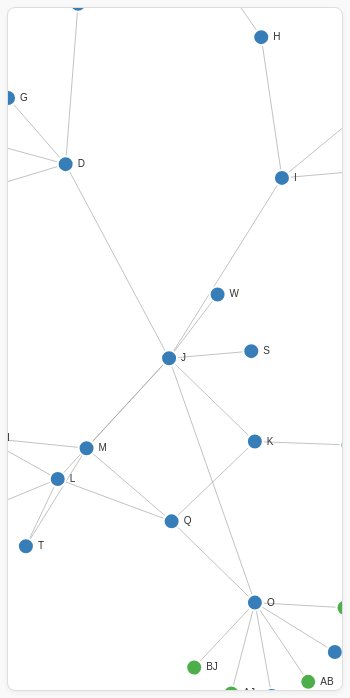
D3 v7 page, settled after 480 driven frames (8 s of simulated time); the page loaded 1 data file(s).


// ── app.js
document.addEventListener('DOMContentLoaded', () => {

    // --- Setup SVG and Dimensions ---
    const svg = d3.select("#chart");
    const container = d3.select(".chart-container");
    
    // Get actual dimensions from the container
    const containerRect = container.node().getBoundingClientRect();
    const width = containerRect.width;
    const height = containerRect.height;
    
    // Set SVG dimensions
    svg.attr("width", width).attr("height", height);

    const tooltip = d3.select(".tooltip");

    // --- Rationale Panel Selectors ---
    const rationaleDisplay = d3.select("#rationale-display");
    const rationaleTitle = d3.select("#rationale-title");
    const rationaleLevel = d3.select("#rationale-level");
    const rationaleContent = d3.select("#rationale-content");
    const instructions = d3.select("#instructions"); // <-- NEW: Select the instructions panel
    
    // --- Clear selection/highlight on SVG background click ---
    svg.on('click', resetGraphView);

    // --- Setup Force Simulation ---
    const simulation = d3.forceSimulation()
        .force("link", d3.forceLink().id(d => d.id).distance(70))
        .force("charge", d3.forceManyBody().strength(-250))
        .force("center", d3.forceCenter(width / 2, height / 2));

    let link, node, label;
    let allEdges = []; // To store all edges for neighbor finding

    // --- Load Data and Initialize Graph ---
    d3.json("graph_data.json").then(graph => {
        allEdges = graph.edges; // Store edges

        // Create links
        link = svg.append("g")
            .attr("class", "links")
            .selectAll("line")
            .data(graph.edges)
            .enter().append("line")
            .attr("class", "link");

        // Create nodes
        node = svg.append("g")
            .attr("class", "nodes")
            .selectAll("g")
            .data(graph.nodes)
            .enter().append("g")
            .attr("class", "node")
            .call(drag(simulation)); // Add drag behavior

        // Add circles to nodes
        node.append("circle")
            .attr("r", 8)
            .attr("class", d => d.calc_level.replace(/\s+/g, '-').toLowerCase() === 'calculus-i' ? 'node-circle calc-i' : 'node-circle calc-ii');

        // Add labels to nodes
        label = node.append("text")
            .text(d => d.id) // Show ID by default
            .attr("x", 12)
            .attr("y", 3)
            .attr("class", "node-label");

        // --- Interaction Events ---
        node.on("mouseover", (event, d) => {
            tooltip.transition().duration(200).style("opacity", .9);
            // Show SIMPLE tooltip (just the name)
            tooltip.html(`<strong>${d.label}</strong>`) 
                .style("left", (event.pageX + 10) + "px")
                .style("top", (event.pageY - 28) + "px");
        })
        .on("mouseout", () => {
            tooltip.transition().duration(500).style("opacity", 0);
        })
        
        .on("click", (event, d_clicked) => {
            event.stopPropagation(); // Prevent SVG click from firing
            
            // 1. Show Rationale in Sidebar
            showRationale(d_clicked);

            // 2. Find all neighbors
            const neighborIDs = new Set();
            neighborIDs.add(d_clicked.id); // Add the clicked node itself

            allEdges.forEach(edge => {
                if (edge.source.id === d_clicked.id) {
                    neighborIDs.add(edge.target.id);
                } else if (edge.target.id === d_clicked.id) {
                    neighborIDs.add(edge.source.id);
                }
            });

            // 3. Apply classes
            // Highlight clicked node
            node.classed("selected", n => n.id === d_clicked.id);
            // Fade all nodes NOT in the neighbor set
            node.classed("faded", n => !neighborIDs.has(n.id));
            
            // Fade all links that are NOT between two nodes in the neighbor set
            link.classed("faded", l => {
                return !(neighborIDs.has(l.source.id) && neighborIDs.has(l.target.id));
            });
        });

        // --- Connect Simulation to Elements ---
        simulation
            .nodes(graph.nodes)
            .on("tick", ticked);

        simulation.force("link")
            .links(graph.edges);

        function ticked() {
            link
                .attr("x1", d => d.source.x)
                .attr("y1", d => d.source.y)
                .attr("x2", d => d.target.x)
                .attr("y2", d => d.target.y);

            node
                .attr("transform", d => `translate(${d.x},${d.y})`);
        }
    }).catch(error => {
        console.error("Error loading graph data:", error);
    });

    // --- Rationale Panel Functions ---
    function showRationale(d) {
        rationaleTitle.text(d.label);
        rationaleLevel.text(d.calc_level);
        rationaleContent.html(""); // Clear old content

        // Get categories that have rationales
        const categoriesWithRationales = Object.keys(d.rationales || {});

        if (categoriesWithRationales.length === 0) {
            rationaleContent.append("p").text("No specific rationales available for this topic.");
        } else {
            categoriesWithRationales.forEach(category => {
                // Add category title
                rationaleContent.append("h5").text(category);
                
                // Add rationale items
                const items = d.rationales[category];
                items.forEach(item => {
                    const itemDiv = rationaleContent.append("div")
                        .attr("class", "rationale-item");
                    
                    itemDiv.html(`<strong>${item.cs_topic}:</strong> ${item.rationale}`);
                });
            });
        }
        
        rationaleDisplay.classed("hidden", false);
        instructions.classed("hidden", true); // <-- UPDATED: Hide instructions
    }

    // This function now resets highlights AND hides the panel
    function resetGraphView() {
        node.classed("selected", false);
        node.classed("faded", false);
        link.classed("faded", false);
        rationaleDisplay.classed("hidden", true);
        instructions.classed("hidden", false); // <-- UPDATED: Show instructions
    }


    // --- Drag Functionality ---
    function drag(simulation) {
        function dragstarted(event, d) {
            if (!event.active) simulation.alphaTarget(0.3).restart();
            d.fx = d.x;
            d.fy = d.y;
        }
        function dragged(event, d) {
            d.fx = event.x;
            d.fy = event.y;
        }
        function dragended(event, d) {
            if (!event.active) simulation.alphaTarget(0);
            d.fx = null;
            d.fy = null;
        }
        return d3.drag()
            .on("start", dragstarted)
            .on("drag", dragged)
            .on("end", dragended);
    }

    // --- Filter Functionality ---
    const filterButtons = d3.selectAll('.filter-btn');
    
    filterButtons.on('click', (event) => {
        const btn = d3.select(event.currentTarget);
        const filterType = btn.attr('data-filter-type');
        const filterValue = btn.attr('data-filter-value');
        
        // Update button active state
        filterButtons.classed('active', false);
        btn.classed('active', true);
        
        // Reset any highlights before applying filter
        resetGraphView(); 

        // Apply filter
        if (filterType === 'all') {
            node.classed('faded', false);
            link.classed('faded', false);
        } else {
            // Apply fade to nodes
            node.classed('faded', d => {
                if (filterType === 'cs_categories') {
                    return !d.cs_categories.includes(filterValue);
                }
                if (filterType === 'calc_level') {
                    return d.calc_level !== filterValue;
                }
                return false;
            });

            // Helper to check if a node is faded by the filter
            const isNodeFilteredOut = (nodeData) => {
                if (filterType === 'cs_categories') {
                    return !nodeData.cs_categories.includes(filterValue);
                }
                if (filterType === 'calc_level') {
                    return nodeData.calc_level !== filterValue;
                }
                return false;
            };

            // Apply fade to links
            link.classed('faded', l => {
                // Fade link if EITHER end is filtered out
                return isNodeFilteredOut(l.source) || isNodeFilteredOut(l.target);
            });
        }
    });

});

### data: graph_data.json
{
 "nodes": [
  {
   "id": "A",
   "label": "Motivating the need for calculus & limit…",
   "calc_level": "Calculus I",
   "cs_categories": [
    "Machine Learning",
    "Algorithms",
    "Artificial Intelligence",
    "Computer Graphic"
   ],
   "rationales": {
    "Machine Learning": "[... 6 items]",
    "Algorithms": "[... 1 items]",
    "Artificial Intelligence": "[... 2 items]",
    "Computer Graphic": "[... 1 items]"
   }
  },
  {
   "id": "B",
   "label": "Introducing the limit concept",
   "calc_level": "Calculus I",
   "cs_categories": [
    "Machine Learning",
    "Algorithms",
    "Artificial Intelligence",
    "Computer Graphic"
   ],
   "rationales": {
    "Machine Learning": "[... 1 items]",
    "Algorithms": "[... 1 items]",
    "Artificial Intelligence": "[... 1 items]",
    "Computer Graphic": "[... 1 items]"
   }
  },
  {
   "id": "C",
   "label": "Determining limits of functions graphica…",
   "calc_level": "Calculus I",
   "cs_categories": [
    "Machine Learning",
    "Algorithms",
    "Artificial Intelligence",
    "Computer Graphic"
   ],
   "rationales": {
    "Machine Learning": "[... 1 items]",
    "Algorithms": "[... 1 items]",
    "Artificial Intelligence": "[... 1 items]",
    "Computer Graphic": "[... 1 items]"
   }
  },
  {
   "id": "H",
   "label": "Motivating the need for the derivative a…",
   "calc_level": "Calculus I",
   "cs_categories": [
    "Machine Learning",
    "Algorithms",
    "Artificial Intelligence",
    "Computer Graphic"
   ],
   "rationales": {
    "Machine Learning": "[... 1 items]",
    "Algorithms": "[... 1 items]",
    "Artificial Intelligence": "[... 1 items]",
    "Computer Graphic": "[... 1 items]"
   }
  },
  {
   "id": "D",
   "label": "Determining the limits of functions with…",
   "calc_level": "Calculus I",
   "cs_categories": [
    "Machine Learning",
    "Algorithms",
    "Artificial Intelligence",
    "Computer Graphic"
   ],
   "rationales": {
    "Machine Learning": "[... 1 items]",
    "Algorithms": "[... 1 items]",
    "Artificial Intelligence": "[... 1 items]",
    "Computer Graphic": "[... 1 items]"
   }
  },
  {
   "id": "E",
   "label": "Limits at infinity and infinite limits",
   "calc_level": "Calculus I",
   "cs_categories": [
    "Machine Learning",
    "Algorithms",
    "Artificial Intelligence",
    "Computer Graphic"
   ],
   "rationales": {
    "Machine Learning": "[... 1 items]",
    "Algorithms": "[... 1 items]",
    "Artificial Intelligence": "[... 1 items]",
    "Computer Graphic": "[... 1 items]"
   }
  },
  {
   "id": "F",
   "label": "Epsilon-delta definition of the limit",
   "calc_level": "Calculus I",
   "cs_categories": [
    "Algorithms"
   ],
   "rationales": {
    "Algorithms": "[... 1 items]"
   }
  },
  {
   "id": "G",
   "label": "Continuity, discontinuities, and the int…",
   "calc_level": "Calculus I",
   "cs_categories": [
    "Machine Learning",
    "Algorithms",
    "Computer Graphic"
   ],
   "rationales": {
    "Machine Learning": "[... 1 items]",
    "Algorithms": "[... 1 items]",
    "Computer Graphic": "[... 1 items]"
   }
  },
  "... 22 more items"
 ],
 "edges": [
  {
   "source": "A",
   "target": "B"
  },
  {
   "source": "B",
   "target": "C"
  },
  {
   "source": "B",
   "target": "H"
  },
  {
   "source": "C",
   "target": "D"
  },
  {
   "source": "C",
   "target": "E"
  },
  {
   "source": "D",
   "target": "F"
  },
  {
   "source": "D",
   "target": "G"
  },
  {
   "source": "D",
   "target": "J"
  },
  "... 27 more items"
 ]
}